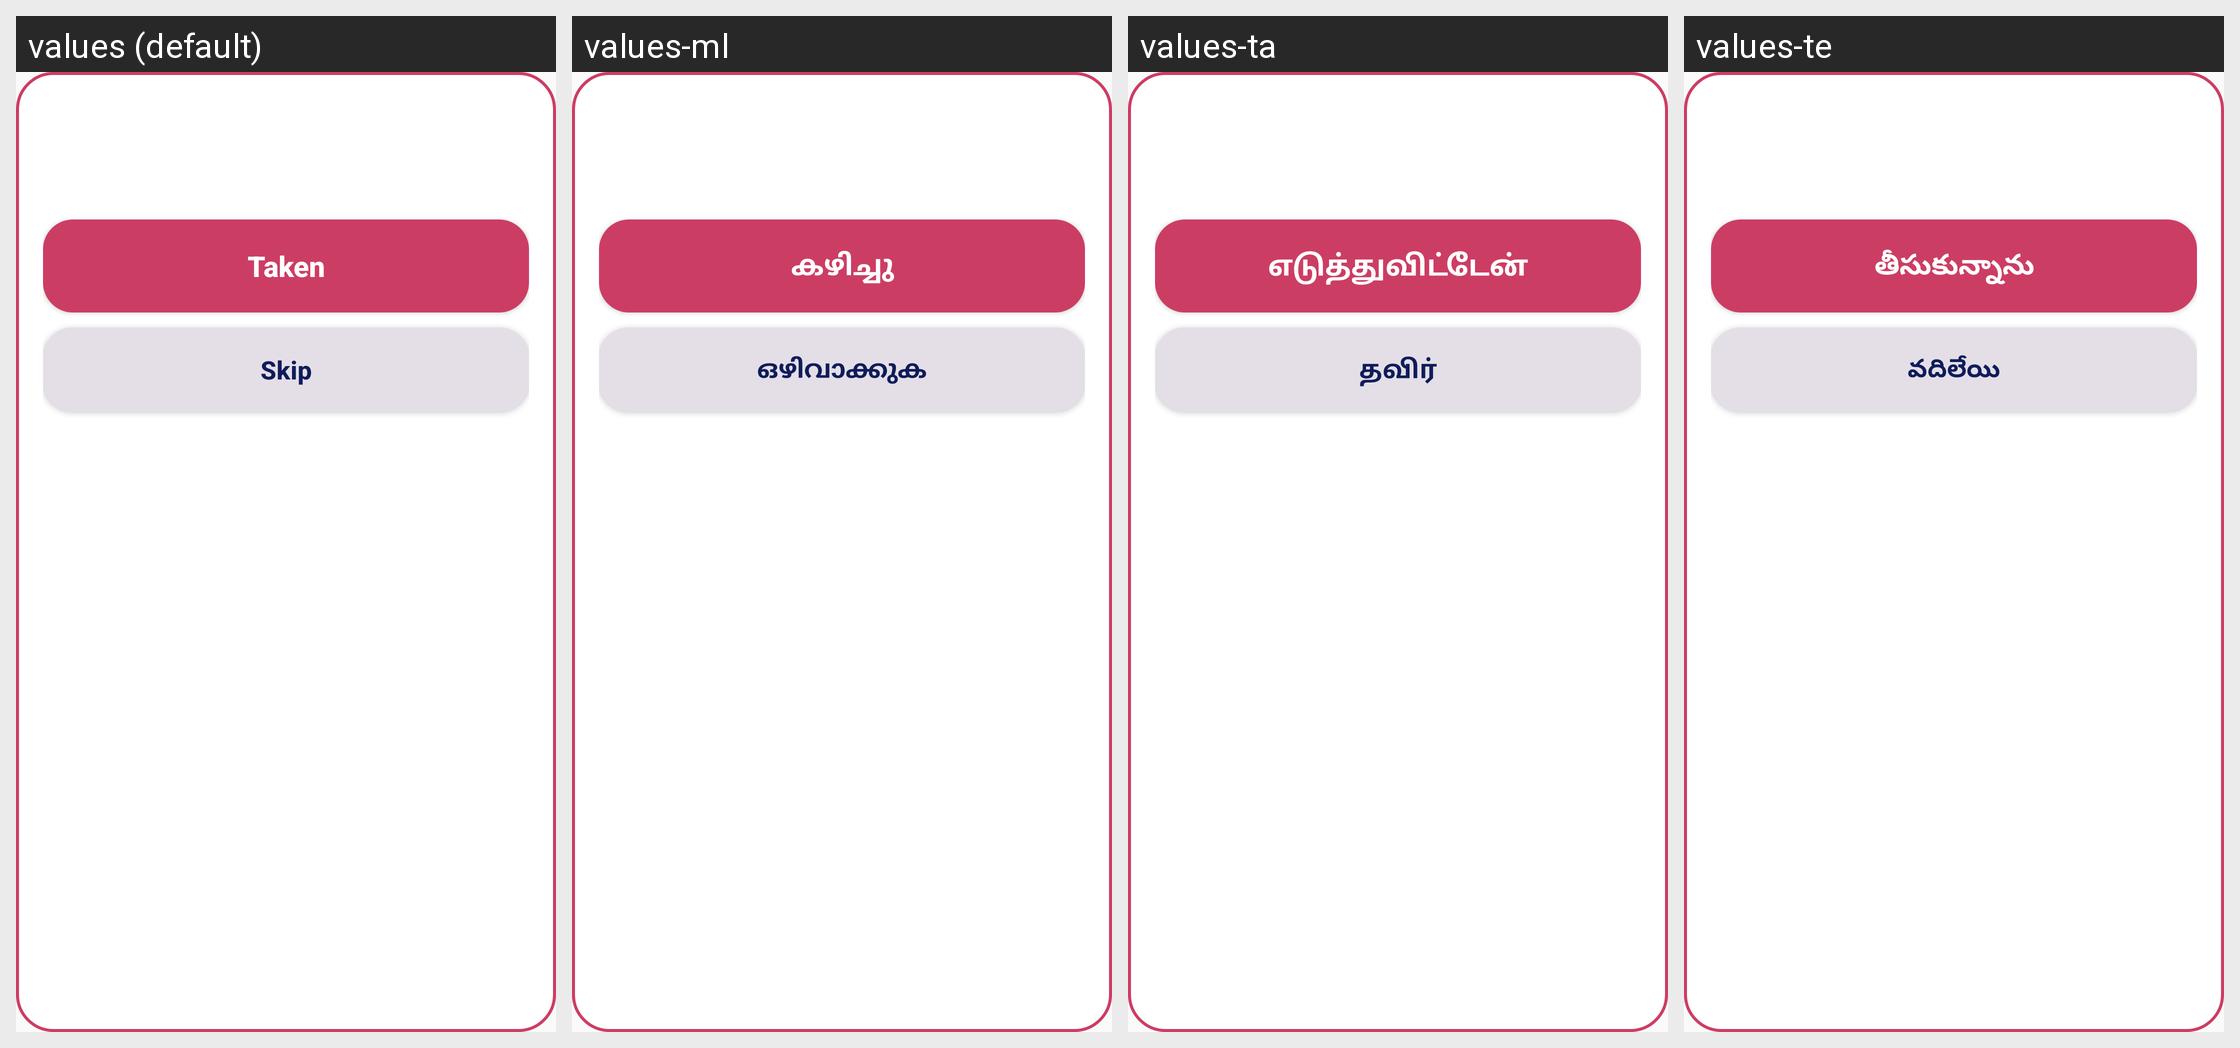

Locale-by-locale string values for the Android screen shown in this grid:
Android screen res/layout/alarm_dose_focused.xml rendered under 4 locales, left to right: values (default), values-ml, values-ta, values-te. Device: Nexus 5 (rendered at 1080×1920; each locale shown at half size, 540×960, under a caption strip naming it); theme AppTheme.
Other locales in the repository, not shown: values-hi, values-kn, values-mr.
Strings drawn on this screen, with the default value and each locale's value (text and hints the layout hard-codes, and strings that could not be matched under every locale, appear in the picture but are not listed):

alarm_taken
  values: Taken
  values-ml: കഴിച്ചു
  values-ta: எடுத்துவிட்டேன்
  values-te: తీసుకున్నాను

alarm_skip
  values: Skip
  values-ml: ഒഴിവാക്കുക
  values-ta: தவிர்
  values-te: వదిలేయి
